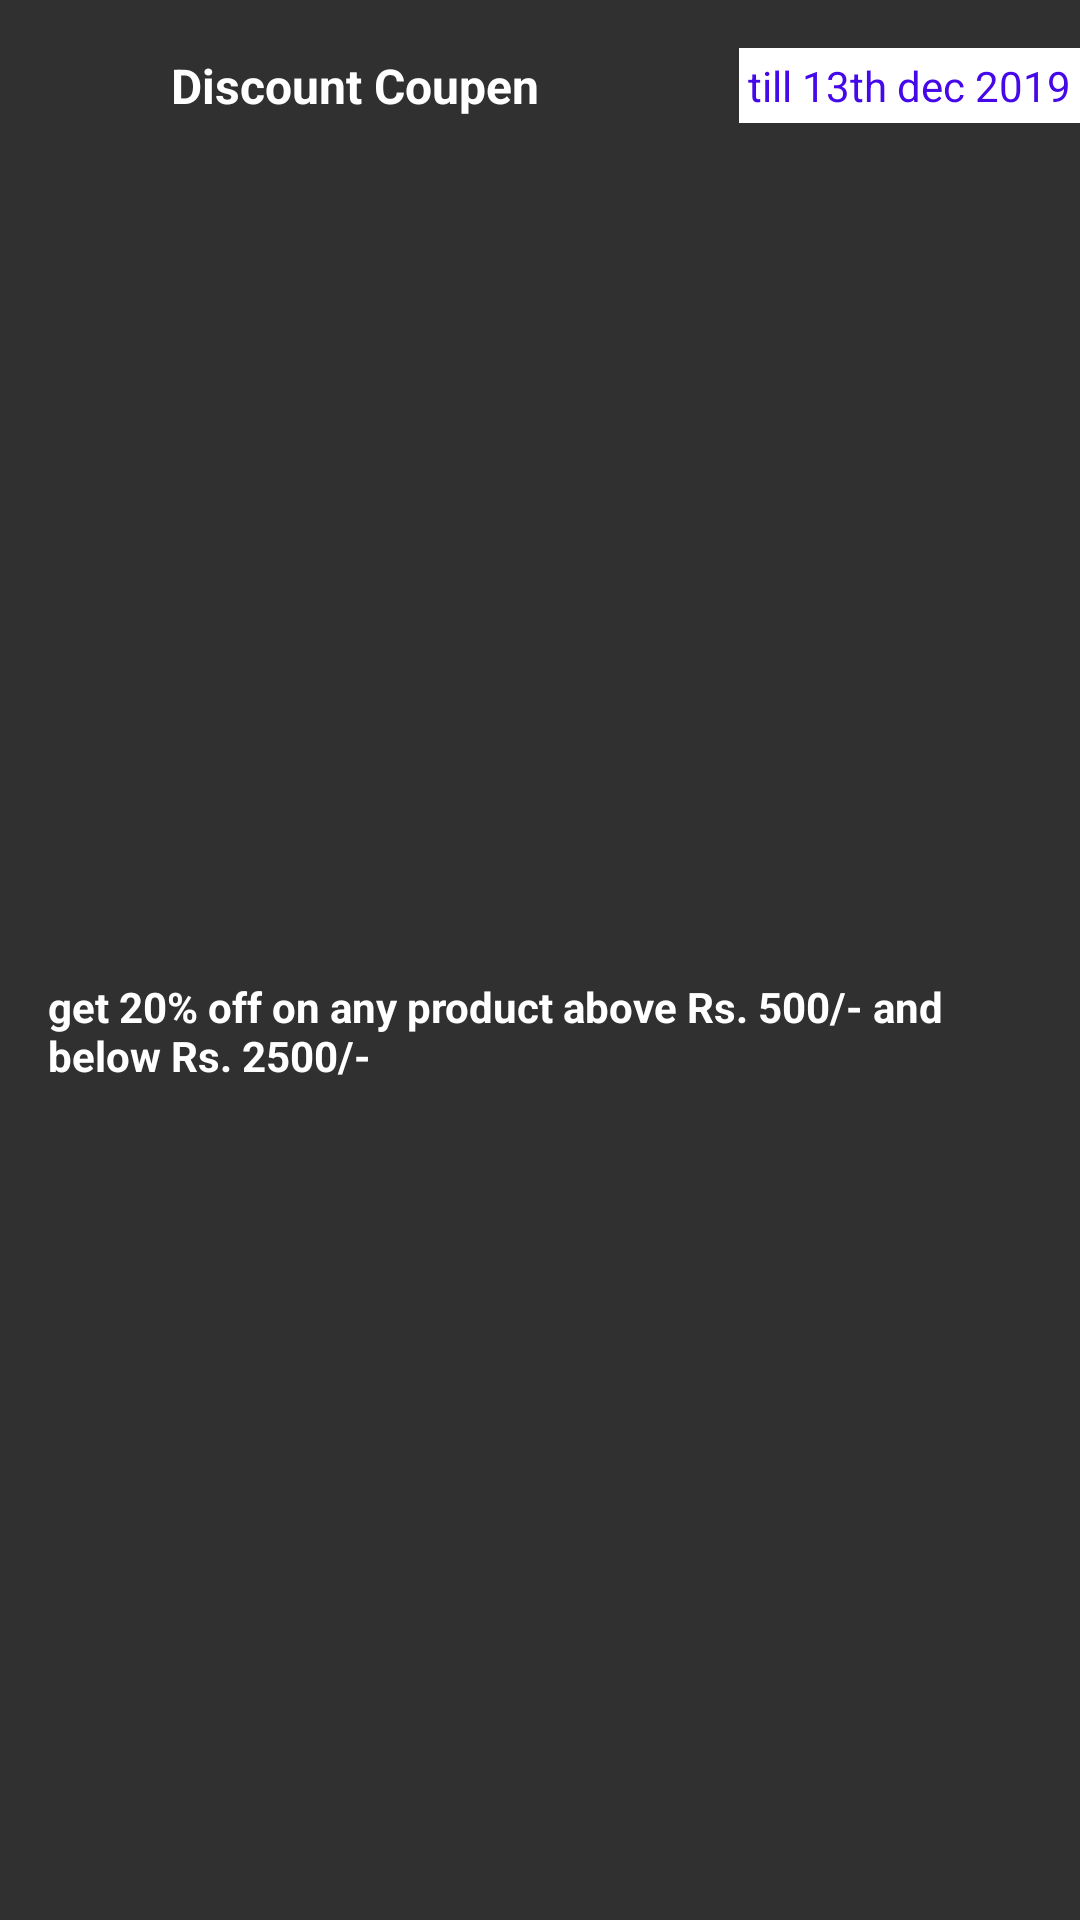

The Android layout XML behind this screen, and the referenced resources:
<!-- AndroidManifest.xml: application theme Theme.AppCompat.NoActionBar -->
<!-- res/layout/reword_item_layout.xml -->
<?xml version="1.0" encoding="utf-8"?>
<androidx.constraintlayout.widget.ConstraintLayout xmlns:android="http://schemas.android.com/apk/res/android"
    xmlns:app="http://schemas.android.com/apk/res-auto"
    android:layout_width="fill_parent"
    android:layout_height="wrap_content"
    android:layout_marginStart="16dp"
    android:layout_marginTop="8dp"
    android:layout_marginEnd="16dp"
    android:layout_marginBottom="8dp"
    android:background="@drawable/border_background">

    <ImageView
        android:id="@+id/coupen_icon_reowrd1"
        android:layout_width="25.0dip"
        android:layout_height="25.0dip"
        android:layout_marginStart="16.0dip"
        android:layout_marginTop="16.0dip"
        android:src="@drawable/ic_card_giftcard_black_24dp"
        app:layout_constraintStart_toStartOf="parent"
        app:layout_constraintTop_toTopOf="parent"
        app:tint="#ffffffff" />

    <TextView
        android:id="@+id/coupen_title_reword1"
        android:layout_width="wrap_content"
        android:layout_height="wrap_content"
        android:layout_marginStart="16.0dip"
        android:text="Discount Coupen"
        android:textColor="#ffffffff"
        android:textSize="16.0sp"
        android:textStyle="bold"
        app:layout_constraintBottom_toBottomOf="@id/coupen_icon_reowrd1"
        app:layout_constraintStart_toEndOf="@id/coupen_icon_reowrd1"
        app:layout_constraintTop_toTopOf="@id/coupen_icon_reowrd1" />

    <TextView
        android:id="@+id/coupen_validity_reword1"
        android:layout_width="wrap_content"
        android:layout_height="wrap_content"
        android:layout_marginTop="16.0dip"
        android:background="#ffffffff"
        android:padding="3.0dip"
        android:text="till 13th dec 2019"
        android:textColor="#ff4408e9"
        app:layout_constraintEnd_toEndOf="parent"
        app:layout_constraintTop_toTopOf="parent" />

    <TextView
        android:id="@+id/coupen_body_reword1"
        android:layout_width="0.0dip"
        android:layout_height="wrap_content"
        android:layout_marginStart="16.0dip"
        android:layout_marginTop="16.0dip"
        android:layout_marginEnd="16.0dip"
        android:layout_marginBottom="8dp"
        android:text="get 20% off on any product above Rs. 500/- and below Rs. 2500/-"
        android:textColor="#ffffffff"
        android:textStyle="bold"
        app:layout_constraintBottom_toBottomOf="parent"
        app:layout_constraintEnd_toEndOf="parent"
        app:layout_constraintStart_toStartOf="parent"
        app:layout_constraintTop_toBottomOf="@id/coupen_title_reword1" />
</androidx.constraintlayout.widget.ConstraintLayout>
<!-- resources referenced by this layout -->
<resources>

</resources>
